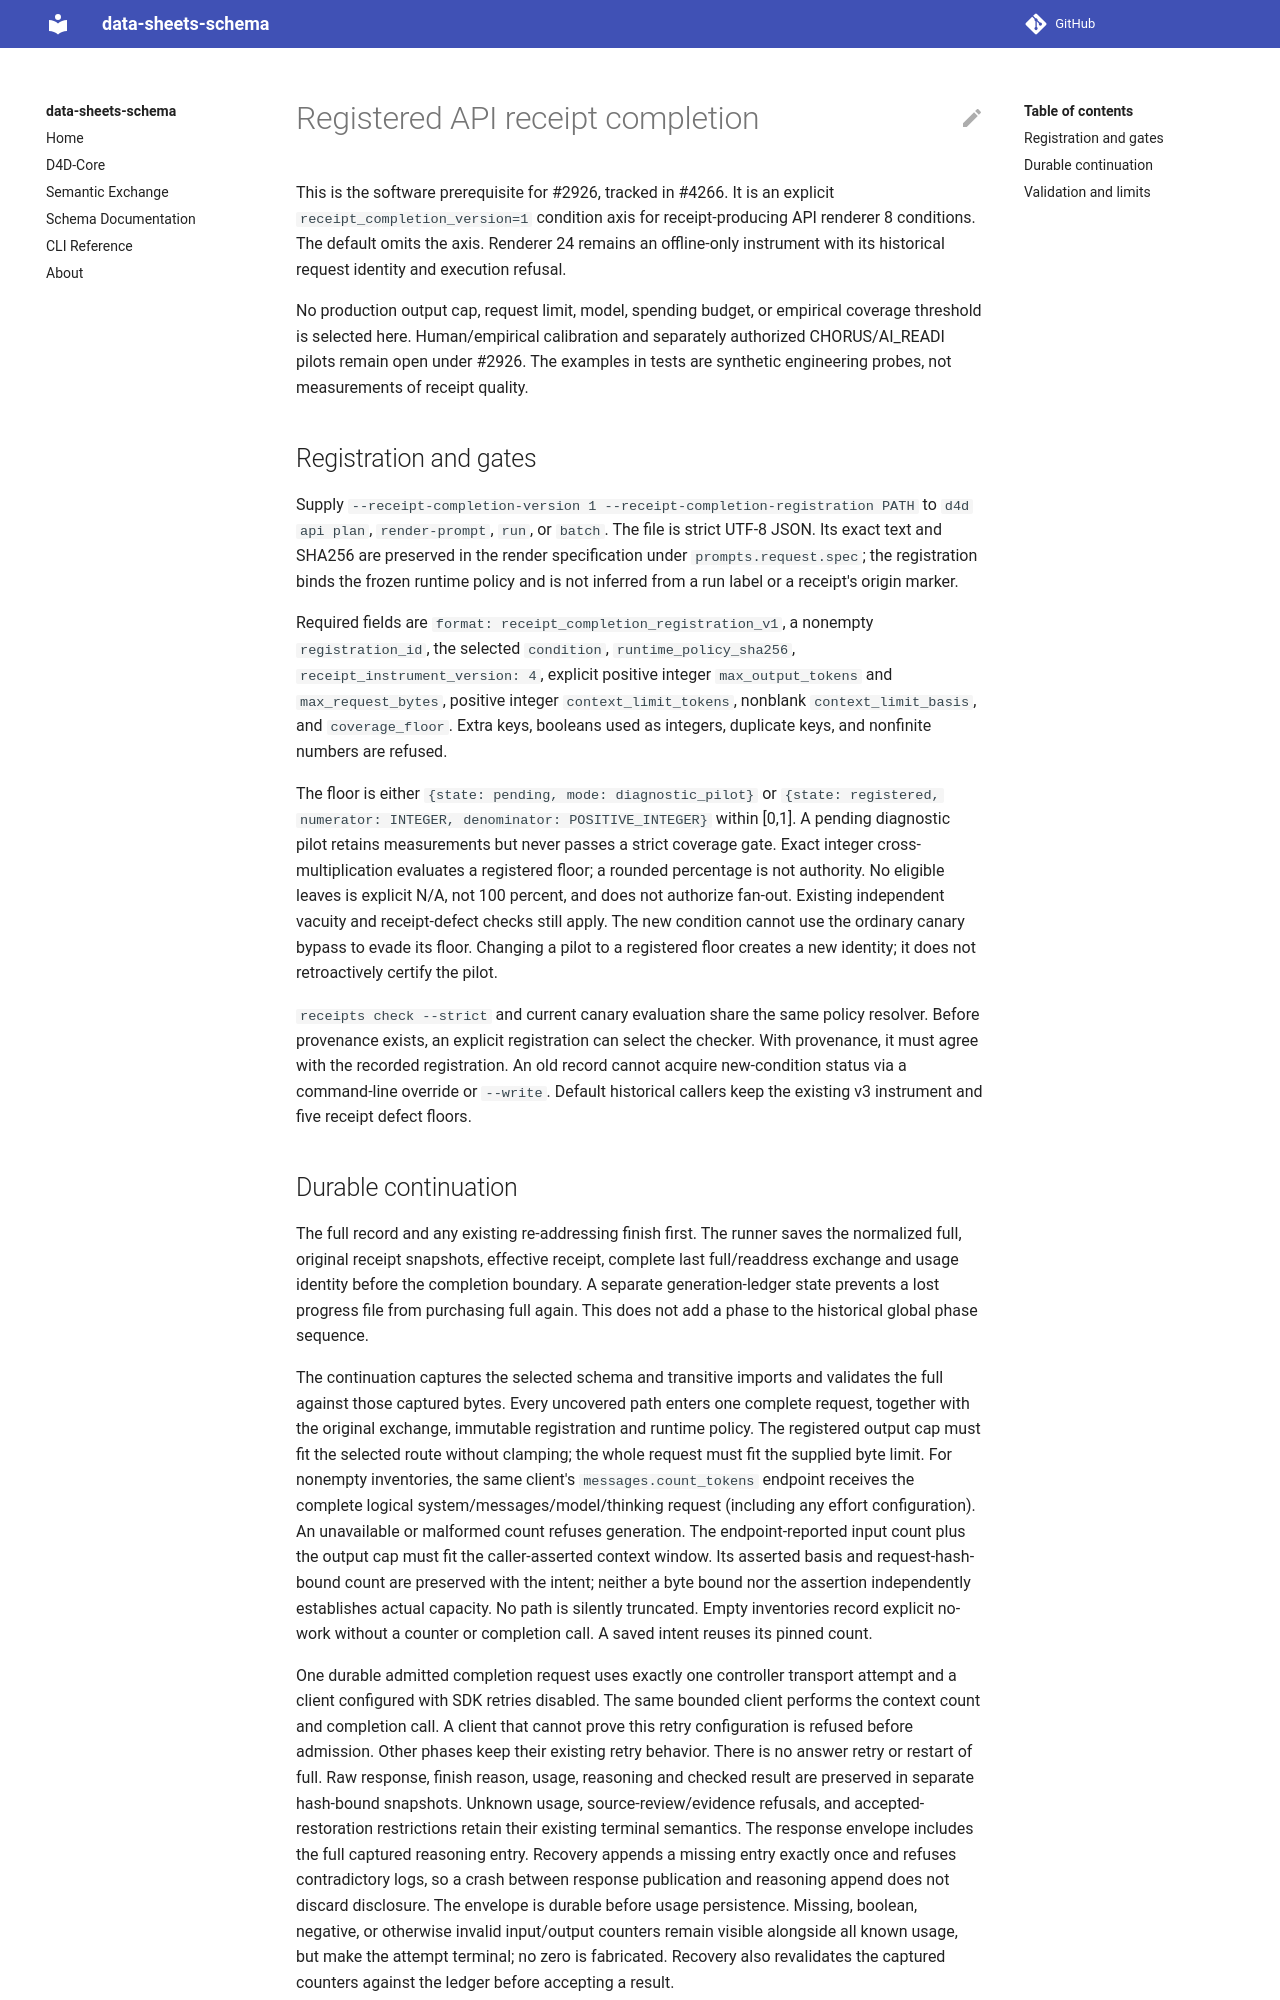

repository: bridge2ai/data-sheets-schema · page: receipt-completion-runtime/index.html · generator: mkdocs

# Registered API receipt completion

This is the software prerequisite for #2926, tracked in #4266. It is an explicit
`receipt_completion_version=1` condition axis for receipt-producing API renderer
8 conditions. The default omits the axis. Renderer 24 remains an offline-only
instrument with its historical request identity and execution refusal.

No production output cap, request limit, model, spending budget, or empirical
coverage threshold is selected here. Human/empirical calibration and separately
authorized CHORUS/AI_READI pilots remain open under #2926. The examples in tests
are synthetic engineering probes, not measurements of receipt quality.

## Registration and gates

Supply `--receipt-completion-version 1 --receipt-completion-registration PATH`
to `d4d api plan`, `render-prompt`, `run`, or `batch`. The file is strict UTF-8
JSON. Its exact text and SHA256 are preserved in the render specification under
`prompts.request.spec`; the registration binds the frozen runtime policy and is
not inferred from a run label or a receipt's origin marker.

Required fields are `format: receipt_completion_registration_v1`, a nonempty
`registration_id`, the selected `condition`, `runtime_policy_sha256`,
`receipt_instrument_version: 4`, explicit positive integer `max_output_tokens`
and `max_request_bytes`, positive integer `context_limit_tokens`, nonblank
`context_limit_basis`, and `coverage_floor`. Extra keys, booleans used as
integers, duplicate keys, and nonfinite numbers are refused.

The floor is either `{state: pending, mode: diagnostic_pilot}` or
`{state: registered, numerator: INTEGER, denominator: POSITIVE_INTEGER}` within
[0,1]. A pending diagnostic pilot retains measurements but never passes a strict
coverage gate. Exact integer cross-multiplication evaluates a registered floor;
a rounded percentage is not authority. No eligible leaves is explicit N/A, not
100 percent, and does not authorize fan-out. Existing independent vacuity and
receipt-defect checks still apply. The new condition cannot use the ordinary
canary bypass to evade its floor. Changing a pilot to a registered floor creates
a new identity; it does not retroactively certify the pilot.

`receipts check --strict` and current canary evaluation share the same policy
resolver. Before provenance exists, an explicit registration can select the
checker. With provenance, it must agree with the recorded registration. An old
record cannot acquire new-condition status via a command-line override or
`--write`. Default historical callers keep the existing v3 instrument and five
receipt defect floors.
